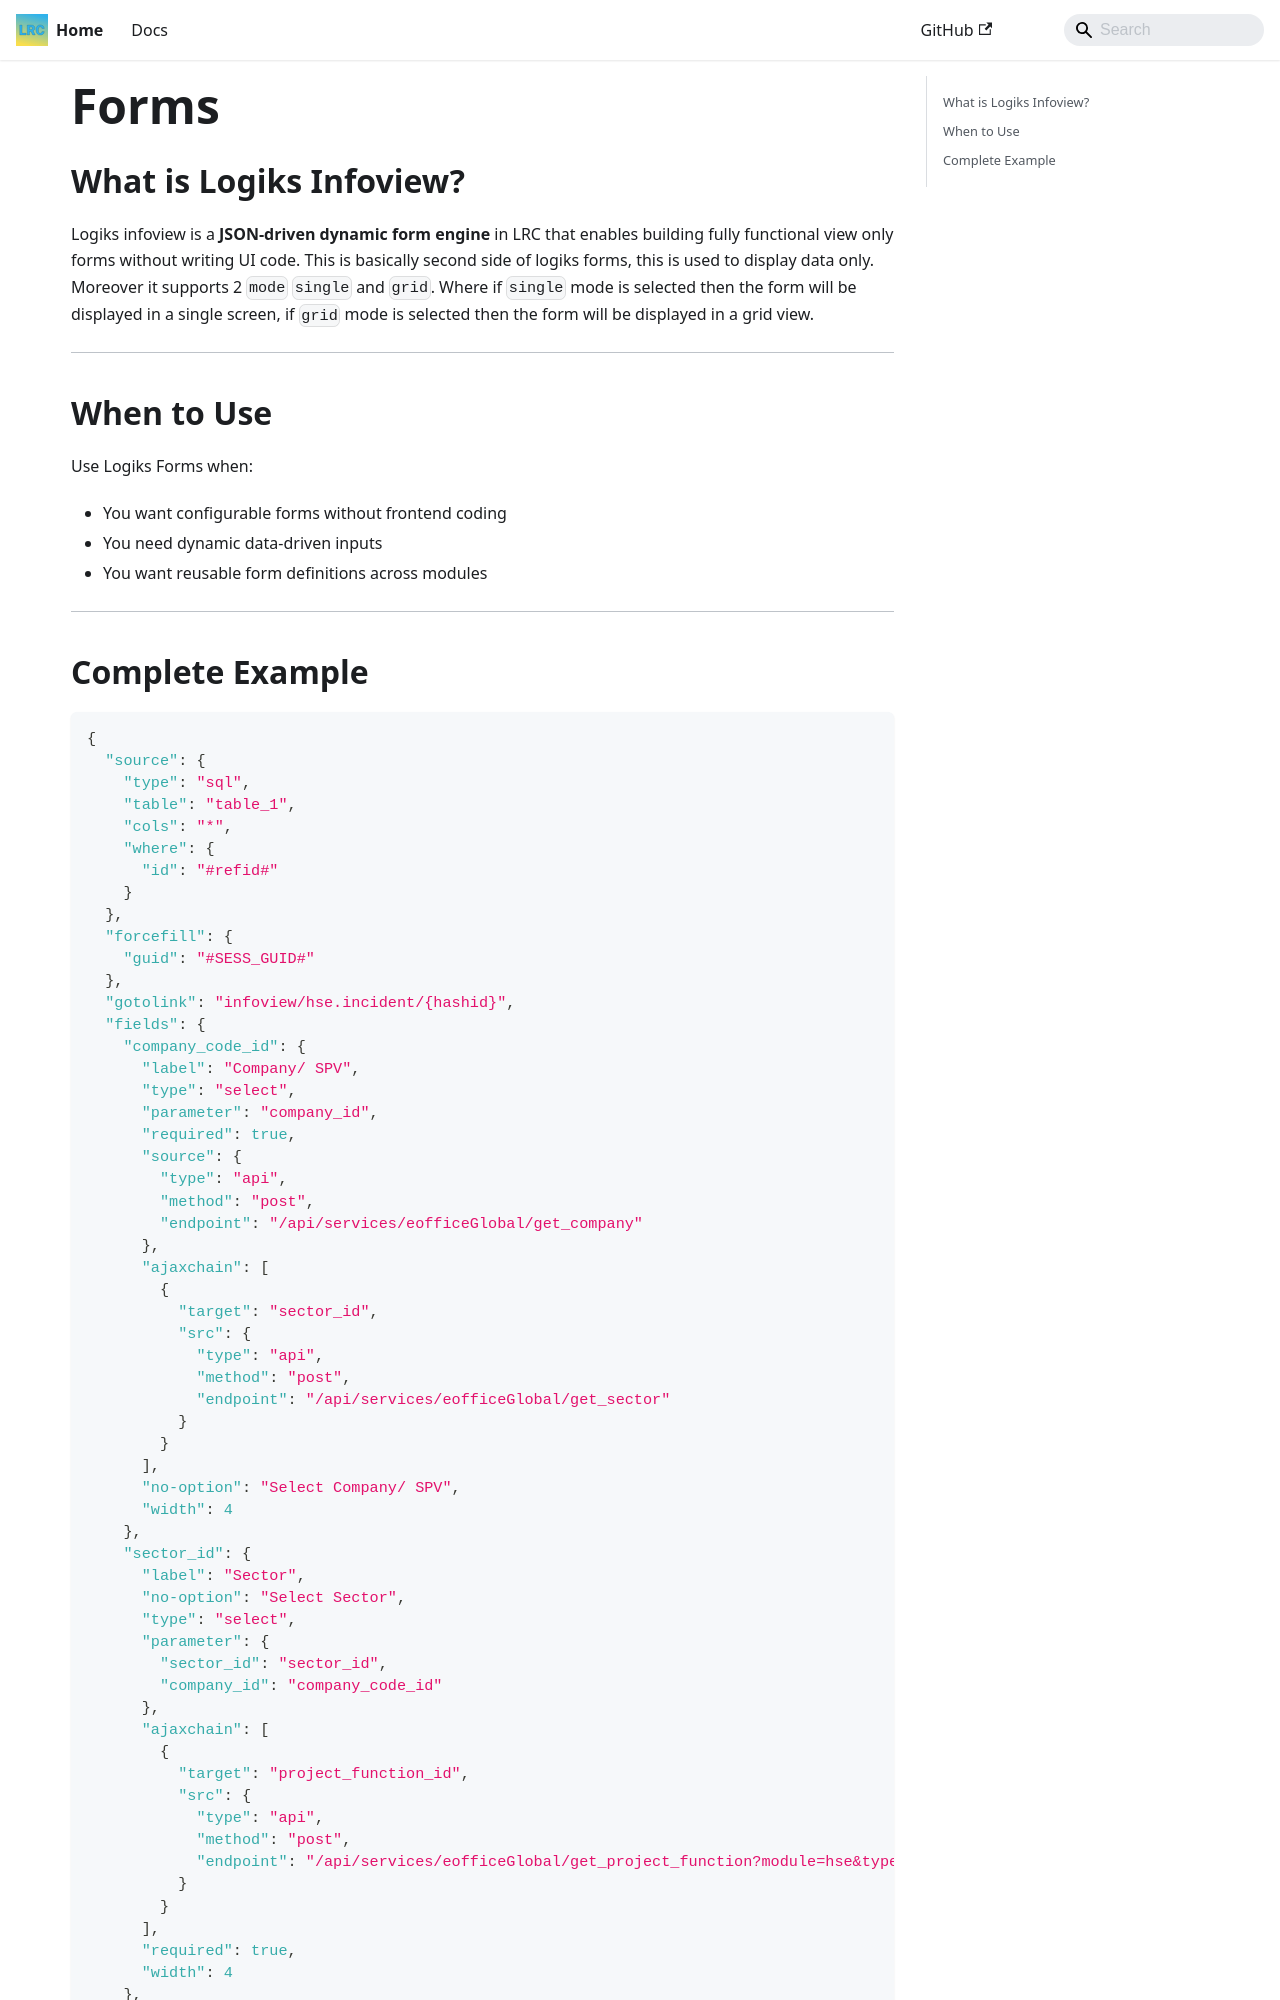

repository: OpenLogiks/Logiks2-Documents · page: logiks-infoview/intro_old/index.html · generator: docusaurus

---
id: intro_old
title: Forms
---

# Forms

## What is Logiks Infoview?

Logiks infoview is a **JSON-driven dynamic form engine** in LRC that enables building fully functional view only forms without writing UI code.
This is basically second side of logiks forms, this is used to display data only.
Moreover it supports 2 `mode` `single` and `grid`. Where if `single` mode is selected then the form will be displayed in a single screen, if `grid` mode is selected then the form will be displayed in a grid view.

---

## When to Use

Use Logiks Forms when:

- You want configurable forms without frontend coding
- You need dynamic data-driven inputs
- You want reusable form definitions across modules

---
